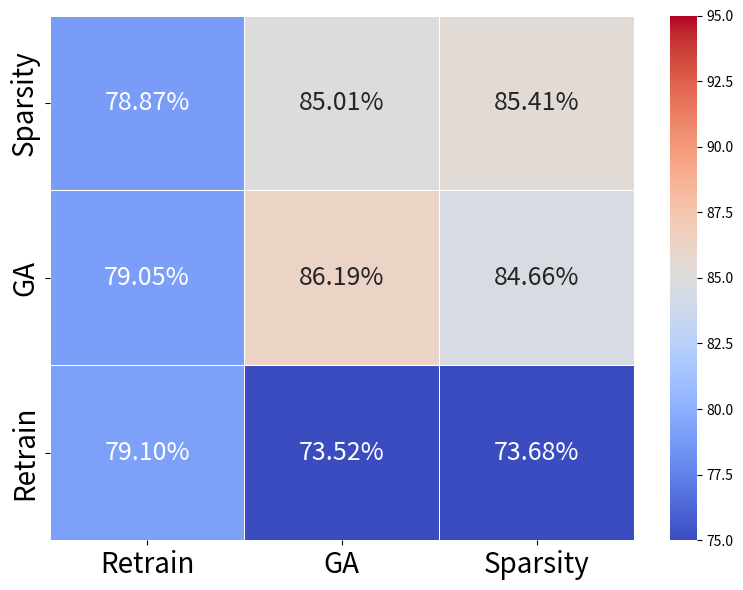
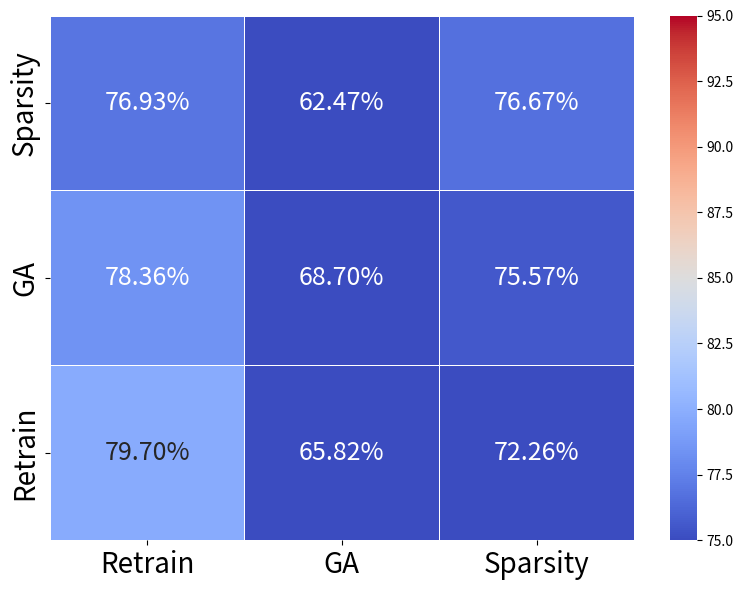
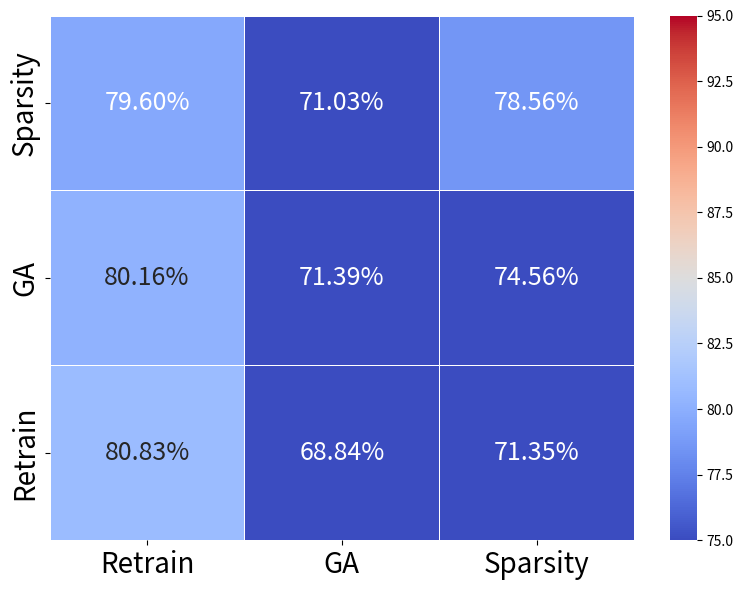

The matplotlib source for these figures, in order:
from matplotlib import pyplot as plt

import numpy as np
import pandas as pd
import seaborn as sns
def transfer_model_acc():
    # 创建新的数据（按给定的表格）
    data = np.array([
        [79.25, 90.89, 86.85],  # DenseNet (第1行)
        [79.80, 91.84, 85.91],  # SimpleCNN (第2行)
        [79.98, 87.80, 83.40]  # ResNet18 (第3行)
    ])

    # 设定行列名称，保持正确对应
    models = ["ResNet18", "SimpleCNN", "DenseNet"]
    df = pd.DataFrame(data, index=["DenseNet", "SimpleCNN", "ResNet18"], columns=models)

    # 格式化数据（显示百分比）
    formatted_data = df.map(lambda x: f'{x:.2f}%')

    # 绘制热图
    plt.figure(figsize=(6, 5))
    sns.heatmap(df, annot=formatted_data, cmap="coolwarm", linewidths=0.5, fmt="",
                annot_kws={"fontsize": 14})

    # 调整坐标轴字体大小
    plt.xticks(fontsize=14)
    plt.yticks(fontsize=14)

    # 显示图像
    plt.show()


def transfer_model_per_class():
    data_types = {
        "Unseen": np.array([
            [79.06, 90.88, 87.93],  # 第一行：DenseNet, SimpleCNN, DenseNet
            [78.65, 92.44, 87.79],  # 第二行
            [79.10, 85.58, 81.09]  # 第三行：ResNet18放在第一列
        ]),
        "Forget": np.array([
            [79.16, 91.5, 86.45],
            [79.42, 92.21, 86.27],
            [79.7, 89.05, 84.22]
        ]),
        "Retain": np.array([
            [79.83, 90.36, 87.93],
            [79.25, 91.02, 89.79],
            [80.83, 88.42, 81.09]
        ])
    }

    models = ["ResNet18", "SimpleCNN", "DenseNet"]

    for data_name, data in data_types.items():
        df = pd.DataFrame(data, index=["DenseNet", "SimpleCNN", "ResNet18"], columns=models)
        formatted_data = df.map(lambda x: f'{x:.2f}%')

        plt.figure(figsize=(8, 6))
        heatmap = sns.heatmap(df, annot=formatted_data, cmap="coolwarm",
                              linewidths=0.5, fmt="", annot_kws={"fontsize": 18},
                              vmin=75, vmax=95)

        # 调整坐标轴字体大小
        plt.xticks(fontsize=20)
        plt.yticks(fontsize=20)
     #   heatmap.set_xticklabels(heatmap.get_xticklabels(), rotation=45)
     #   heatmap.set_yticklabels(heatmap.get_yticklabels(), rotation=0)
        plt.tight_layout()
        plt.show()


def transfer_dataset_acc():
    # 创建新的数据（按给定的表格）
    data = np.array([
        [58.17, 79.16, 92.50],  # TinyImageNet (第1行)
        [58.53, 79.98, 91.69],  # CIFAR-100 (第2行)
        [59.26,78.65,90.99]  # CINIC-10 (第3行)
    ])

    # 设定行列名称，保证数据正确对应
    models = ["CINIC-10", "CIFAR-100", "TinyImageNet"]
    df = pd.DataFrame(data, index=["TinyImageNet", "CIFAR-100", "CINIC-10"], columns=models)

    # 格式化数据（显示百分比）
    formatted_data = df.map(lambda x: f'{x:.2f}%')

    # 绘制热图
    plt.figure(figsize=(6, 5))
    sns.heatmap(df, annot=formatted_data, cmap="coolwarm", linewidths=0.5, fmt="",
                annot_kws={"fontsize": 14})

    # 调整坐标轴字体大小
    plt.xticks(fontsize=14)
    plt.yticks(fontsize=14)

    # 显示图像
    plt.show()
def transfer_dataset_per_class():
    data_types = {
        "Unseen": np.array([
            [56.17, 78.2, 93.6],  # 第一行：DenseNet, SimpleCNN, DenseNet
            [55.73, 79.1, 93.46],  # 第二行
            [57.84, 79.05, 92.66]  # 第三行：ResNet18放在第一列
        ]),
        "Forget": np.array([
            [50.78, 76.46, 91.24],
            [52.62, 79.7, 91.15],
            [55.28, 76.11, 91.08]
        ]),
        "Retain": np.array([
            [63.41, 79.75, 92.69],
            [63.57, 80.83, 92.02],
            [63.84, 79.12, 91.01]
        ])
    }

    models = ["CINIC-10", "CIFAR-100", "TinyImageNet"]

    for data_name, data in data_types.items():
        df = pd.DataFrame(data, index=["TinyImageNet", "CIFAR-100", "CINIC-10"], columns=models)
        formatted_data = df.map(lambda x: f'{x:.2f}%')

        plt.figure(figsize=(8, 6))
        heatmap = sns.heatmap(df, annot=formatted_data, cmap="coolwarm",
                              linewidths=0.5, fmt="", annot_kws={"fontsize": 18},
                              vmin=75, vmax=95)

        # 调整坐标轴字体大小
        plt.xticks(fontsize=20)
        plt.yticks(fontsize=20)
     #   heatmap.set_xticklabels(heatmap.get_xticklabels(), rotation=45)
     #   heatmap.set_yticklabels(heatmap.get_yticklabels(), rotation=0)
        plt.tight_layout()
        plt.show()

def transfer_algo_acc():
    # 创建新的数据（保留原始百分比值，去掉%符号）
    data = np.array([
        [78.87, 73.11, 79.96],  # Sparsity
        [78.60, 74.89, 77.85],  # GA
        [79.98, 69.02, 72.31]  # Retrain
    ])

    # 设定行列名称
    models = ["Retrain", "GA", "Sparsity"]
    df = pd.DataFrame(data, index=["Sparsity", "GA", "Retrain"], columns=models)


    # 格式化数据，添加百分号
    formatted_data = df.map(lambda x: f'{x:.2f}%')

    # 绘制热图
    plt.figure(figsize=(6, 5))
    sns.heatmap(df, annot=formatted_data, cmap="coolwarm", linewidths=0.5, fmt="",
                annot_kws={"fontsize": 14})

    # 调整坐标轴字体大小
    plt.xticks(fontsize=14)
    plt.yticks(fontsize=14)

    # 显示图像
    plt.show()


def transfer_algo_per_class():
    data_types = {
        "Unseen": np.array([
            [78.87, 85.01, 85.41],  # 第一行：DenseNet, SimpleCNN, DenseNet
            [79.05, 86.19, 84.66],  # 第二行
            [79.1, 73.52, 73.68]  # 第三行：ResNet18放在第一列
        ]),
        "Forget": np.array([
            [76.93, 62.47, 76.67],
            [78.36, 68.70, 75.57],
            [79.70, 65.82, 72.26]
        ]),
        "Retain": np.array([
            [79.60, 71.03, 78.56],
            [80.16, 71.39, 74.56],
            [80.83, 68.84, 71.35]
        ])
    }

    models = ["Retrain", "GA", "Sparsity"]

    for data_name, data in data_types.items():
        df = pd.DataFrame(data, index=["Sparsity", "GA", "Retrain"], columns=models)
        formatted_data = df.map(lambda x: f'{x:.2f}%')

        plt.figure(figsize=(8, 6))
        heatmap = sns.heatmap(df, annot=formatted_data, cmap="coolwarm",
                              linewidths=0.5, fmt="", annot_kws={"fontsize": 18},
                              vmin=75, vmax=95)

        # 调整坐标轴字体大小
        plt.xticks(fontsize=20)
        plt.yticks(fontsize=20)
     #   heatmap.set_xticklabels(heatmap.get_xticklabels(), rotation=45)
     #   heatmap.set_yticklabels(heatmap.get_yticklabels(), rotation=0)
        plt.tight_layout()
        plt.show()

if __name__ == '__main__':
    #transfer_model_acc()
   # transfer_dataset_acc()
    transfer_algo_per_class()
